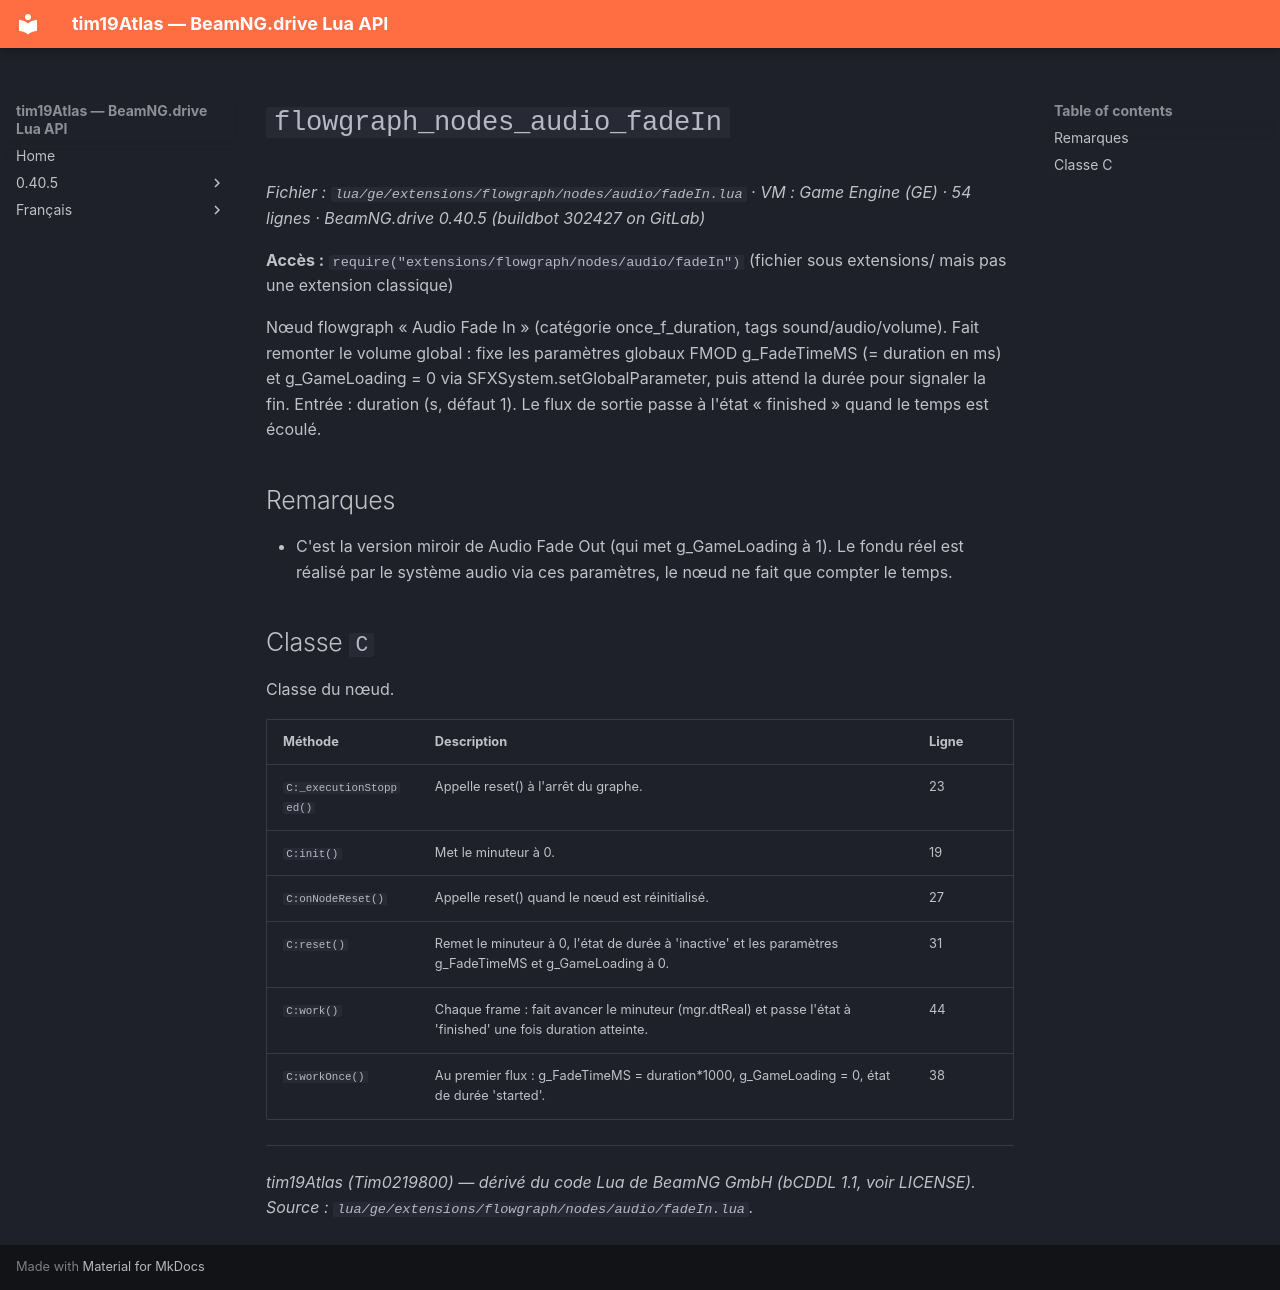

repository: Tim0219800/beamng-lua-atlas · page: fr/0.40.5/ge/extensions/flowgraph/nodes/audio/fadeIn.html · generator: mkdocs

# `flowgraph_nodes_audio_fadeIn`

*Fichier : `lua/ge/extensions/flowgraph/nodes/audio/fadeIn.lua` · VM : Game Engine (GE) · 54 lignes · BeamNG.drive 0.40.5 (buildbot 302427 on GitLab)*

**Accès :** `require("extensions/flowgraph/nodes/audio/fadeIn")` (fichier sous extensions/ mais pas une extension classique)

Nœud flowgraph « Audio Fade In » (catégorie once_f_duration, tags sound/audio/volume). Fait remonter le volume global : fixe les paramètres globaux FMOD g_FadeTimeMS (= duration en ms) et g_GameLoading = 0 via SFXSystem.setGlobalParameter, puis attend la durée pour signaler la fin. Entrée : duration (s, défaut 1). Le flux de sortie passe à l'état « finished » quand le temps est écoulé.

## Remarques

- C'est la version miroir de Audio Fade Out (qui met g_GameLoading à 1). Le fondu réel est réalisé par le système audio via ces paramètres, le nœud ne fait que compter le temps.

## Classe `C`

Classe du nœud.

| Méthode | Description | Ligne |
|---|---|---|
| `C:_executionStopped()` | Appelle reset() à l'arrêt du graphe. | 23 |
| `C:init()` | Met le minuteur à 0. | 19 |
| `C:onNodeReset()` | Appelle reset() quand le nœud est réinitialisé. | 27 |
| `C:reset()` | Remet le minuteur à 0, l'état de durée à 'inactive' et les paramètres g_FadeTimeMS et g_GameLoading à 0. | 31 |
| `C:work()` | Chaque frame : fait avancer le minuteur (mgr.dtReal) et passe l'état à 'finished' une fois duration atteinte. | 44 |
| `C:workOnce()` | Au premier flux : g_FadeTimeMS = duration*1000, g_GameLoading = 0, état de durée 'started'. | 38 |

---
*tim19Atlas (Tim0219800) — dérivé du code Lua de BeamNG GmbH (bCDDL 1.1, voir LICENSE). Source : `lua/ge/extensions/flowgraph/nodes/audio/fadeIn.lua`.*
